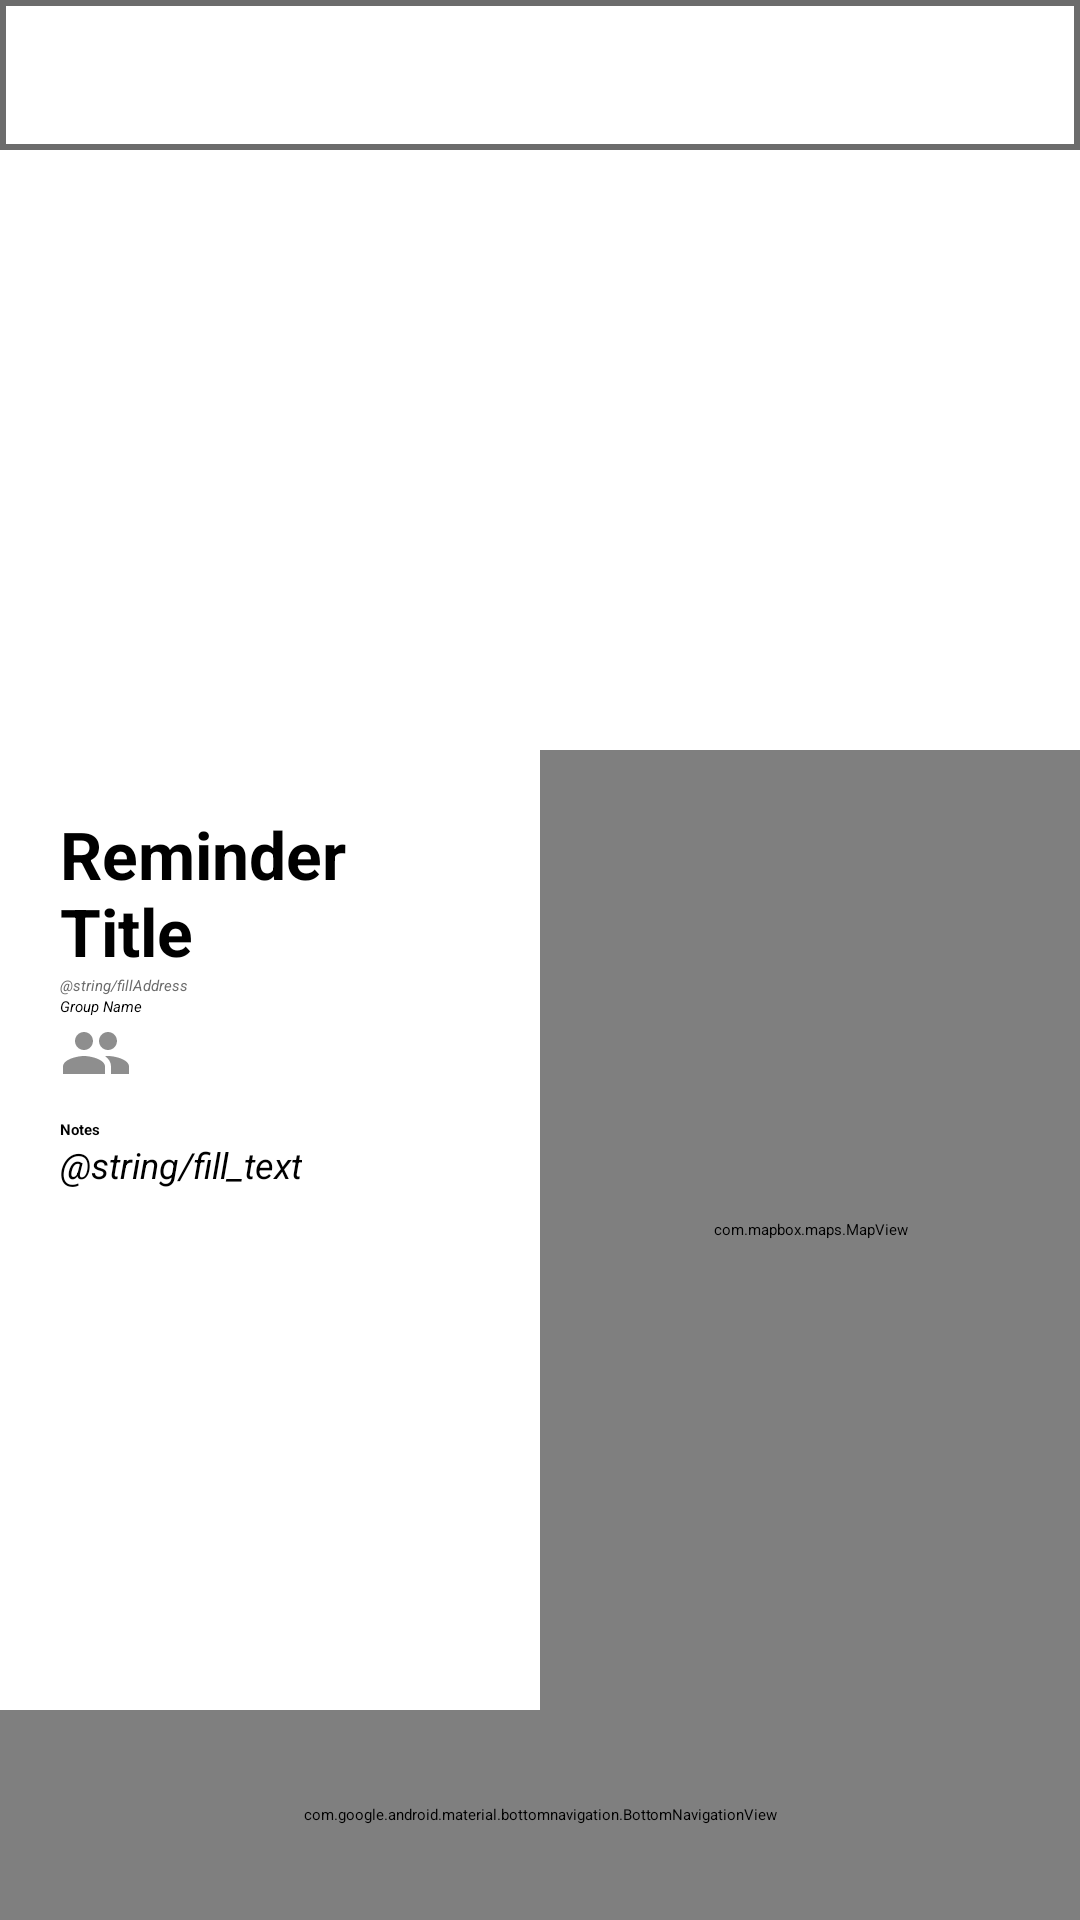

This screen was rendered from an Android layout file. Write that file and the resources it references.
<!-- AndroidManifest.xml: application theme Theme.GeoRem -->
<!-- res/layout/fragment_reminder_group_list.xml -->
<?xml version="1.0" encoding="utf-8"?>
<androidx.constraintlayout.widget.ConstraintLayout xmlns:android="http://schemas.android.com/apk/res/android"
    xmlns:app="http://schemas.android.com/apk/res-auto"
    xmlns:tools="http://schemas.android.com/tools" android:id="@+id/listFragmentContainer"
    android:layout_width="match_parent"
    android:layout_height="match_parent">

        
        <androidx.constraintlayout.widget.ConstraintLayout
            android:id="@+id/main_layout"
            android:layout_width="match_parent"
            android:layout_height="match_parent"
            android:orientation="vertical">

            
            <LinearLayout
                android:id="@+id/TopWindow"
                android:layout_width="0dp"
                android:layout_height="0dp"
                android:orientation="vertical"
                app:layout_constraintTop_toTopOf="parent"
                app:layout_constraintStart_toStartOf="parent"
                app:layout_constraintEnd_toEndOf="parent"
                app:layout_constraintBottom_toTopOf="@id/BottomWindow">

                
                <LinearLayout
                    android:background="@drawable/outline_windows"
                    android:id="@+id/titleWindow"
                    android:layout_width="match_parent"
                    android:layout_height="50sp"
                    android:orientation="horizontal"
                    tools:ignore="UselessParent">

                    <TextView
                        android:textStyle="bold"
                        android:id="@+id/title"
                        android:layout_width="match_parent"
                        android:layout_height="match_parent"
                        android:layout_gravity="center"
                        android:gravity="center"
                        android:text="@string/reminders"
                        android:textAlignment="center"
                        android:textColor="@color/white"
                        android:textSize="20sp" />

                </LinearLayout>
                
                <androidx.constraintlayout.widget.ConstraintLayout
                    android:layout_width="match_parent"
                    android:layout_height="match_parent"
                    android:paddingVertical="10dp">

                    <androidx.recyclerview.widget.RecyclerView
                        android:id="@+id/reminderList"
                        android:layout_width="match_parent"
                        android:layout_height="match_parent"
                        android:layoutAnimation="@anim/layout_animation_element"/>


                </androidx.constraintlayout.widget.ConstraintLayout>




            </LinearLayout>

            
            <androidx.constraintlayout.widget.ConstraintLayout
                android:id="@+id/BottomWindow"
                android:layout_width="match_parent"
                android:layout_height="390dp"
                android:orientation="horizontal"
                android:background="@color/white"
                app:layout_constraintStart_toStartOf="parent"
                app:layout_constraintEnd_toEndOf="parent"
                app:layout_constraintBottom_toBottomOf="parent">

                

                <LinearLayout
                    android:id="@+id/infoReminderWindow"
                    android:layout_height="0dp"
                    android:layout_width="0dp"
                    android:orientation="vertical"
                    app:layout_constraintStart_toStartOf="parent"
                    app:layout_constraintEnd_toStartOf="@+id/mapWindow"
                    app:layout_constraintTop_toTopOf="parent"
                    app:layout_constraintBottom_toBottomOf="parent"
                    app:layout_constraintBottom_toTopOf="@+id/flFragment"
                    android:padding="20dp">

                    
                    <TextView
                        android:id="@+id/reminderTitleInfo"
                        android:layout_width="match_parent"
                        android:layout_height="wrap_content"
                        android:textStyle="bold"
                        android:textSize="22sp"
                        android:gravity="top"
                        android:text="Reminder Title"
                        tools:ignore="HardcodedText" />

                    <TextView
                        android:id="@+id/textAddressInfo"
                        android:layout_width="wrap_content"
                        android:layout_height="wrap_content"
                        android:text="@string/fillAddress"
                        android:textColor="@color/outlineColor"
                        android:textStyle="italic"
                        tools:ignore="HardcodedText" />

                    <TextView
                        android:layout_width="wrap_content"
                        android:layout_height="wrap_content"
                        android:text="Group Name"
                        android:textStyle="italic"
                        tools:ignore="HardcodedText" />
                    <ImageView
                        android:layout_width="wrap_content"
                        android:layout_height="wrap_content"
                        android:src="@drawable/ic_icon_group"
                        android:contentDescription ="IconGroup"
                        tools:ignore="HardcodedText" />
                    <TextView
                        android:layout_marginTop="10sp"
                        android:layout_width="wrap_content"
                        android:layout_height="wrap_content"
                        android:text="Notes"
                        android:textStyle="bold"
                        tools:ignore="HardcodedText" />
                    <TextView
                        android:layout_width="wrap_content"
                        android:layout_height="wrap_content"
                        android:text="@string/fill_text"
                        android:textSize="12sp"
                        android:textStyle="italic">
                    </TextView>





                </LinearLayout>

                

                <FrameLayout
                    android:id="@+id/mapWindow"
                    android:layout_width="0dp"
                    android:layout_height="0dp"
                    android:orientation="vertical"
                    android:background="@color/black"
                    app:layout_constraintStart_toEndOf="@+id/infoReminderWindow"
                    app:layout_constraintEnd_toEndOf="parent"
                    app:layout_constraintTop_toTopOf="parent"
                    app:layout_constraintBottom_toTopOf="@+id/flFragment">


                    <com.mapbox.maps.MapView
                        xmlns:mapbox="http://schemas.android.com/apk/res-auto"
                        android:id="@+id/mapView"
                        android:layout_width="match_parent"
                        android:layout_height="match_parent"
                        mapbox:mapbox_cameraTargetLat="40.7128"
                        mapbox:mapbox_cameraTargetLng="-74.0060"
                        mapbox:mapbox_cameraZoom="9.0"
                        />

                </FrameLayout>




                <FrameLayout
                    android:id="@+id/flFragment"
                    android:layout_width="match_parent"
                    android:layout_height="0dp"
                    app:layout_constraintBottom_toTopOf="@+id/bottomNavigationView"
                    app:layout_constraintEnd_toEndOf="parent"
                    app:layout_constraintHorizontal_bias="0.5"
                    app:layout_constraintStart_toStartOf="parent"
                    />


                

                <com.google.android.material.bottomnavigation.BottomNavigationView
                    android:id="@+id/bottomNavigationView"
                    android:layout_width="match_parent"
                    android:background="@color/background"
                    app:itemIconTint="@color/white"
                    android:padding="0dp"
                    app:itemIconSize="70dp"
                    app:labelVisibilityMode="labeled"
                    app:itemActiveIndicatorStyle="@color/white"
                    android:layout_height="70dp"
                    app:layout_constraintBottom_toBottomOf="parent"
                    app:layout_constraintEnd_toEndOf="parent"
                    app:layout_constraintHorizontal_bias="0.5"
                    app:layout_constraintStart_toStartOf="parent"
                    app:menu="@menu/bottom_nav_menu"/>





            </androidx.constraintlayout.widget.ConstraintLayout>

        </androidx.constraintlayout.widget.ConstraintLayout>


    </androidx.constraintlayout.widget.ConstraintLayout>













<!-- resources referenced by this layout -->
<resources>
  <color name="background">#303030</color>
  <color name="black">#FF000000</color>
  <color name="outlineColor">#6C6C6C</color>
  <color name="white">#FFFFFFFF</color>
  <!-- drawable ic_icon_group (drawable) -->
  <vector xmlns:android="http://schemas.android.com/apk/res/android"
      android:width="24dp"
      android:height="24dp"
      android:viewportWidth="24"
      android:viewportHeight="24"
      android:tint="#727272"
      android:alpha="0.8">
      <path
          android:fillColor="@android:color/white"
          android:pathData="M16,11c1.66,0 2.99,-1.34 2.99,-3S17.66,5 16,5c-1.66,0 -3,1.34 -3,3s1.34,3 3,3zM8,11c1.66,0 2.99,-1.34 2.99,-3S9.66,5 8,5C6.34,5 5,6.34 5,8s1.34,3 3,3zM8,13c-2.33,0 -7,1.17 -7,3.5L1,19h14v-2.5c0,-2.33 -4.67,-3.5 -7,-3.5zM16,13c-0.29,0 -0.62,0.02 -0.97,0.05 1.16,0.84 1.97,1.97 1.97,3.45L17,19h6v-2.5c0,-2.33 -4.67,-3.5 -7,-3.5z"/>
  </vector>
  <!-- drawable outline_windows (drawable) -->
  <?xml version="1.0" encoding="utf-8"?>
  <shape android:name="LightOutline" android:shape="rectangle"
      xmlns:android="http://schemas.android.com/apk/res/android">
          <stroke
  
              android:width="2dp"
              android:color ="@color/outlineColor">
  
          </stroke>
  </shape>
  <string name="reminders">Reminders</string>
</resources>
